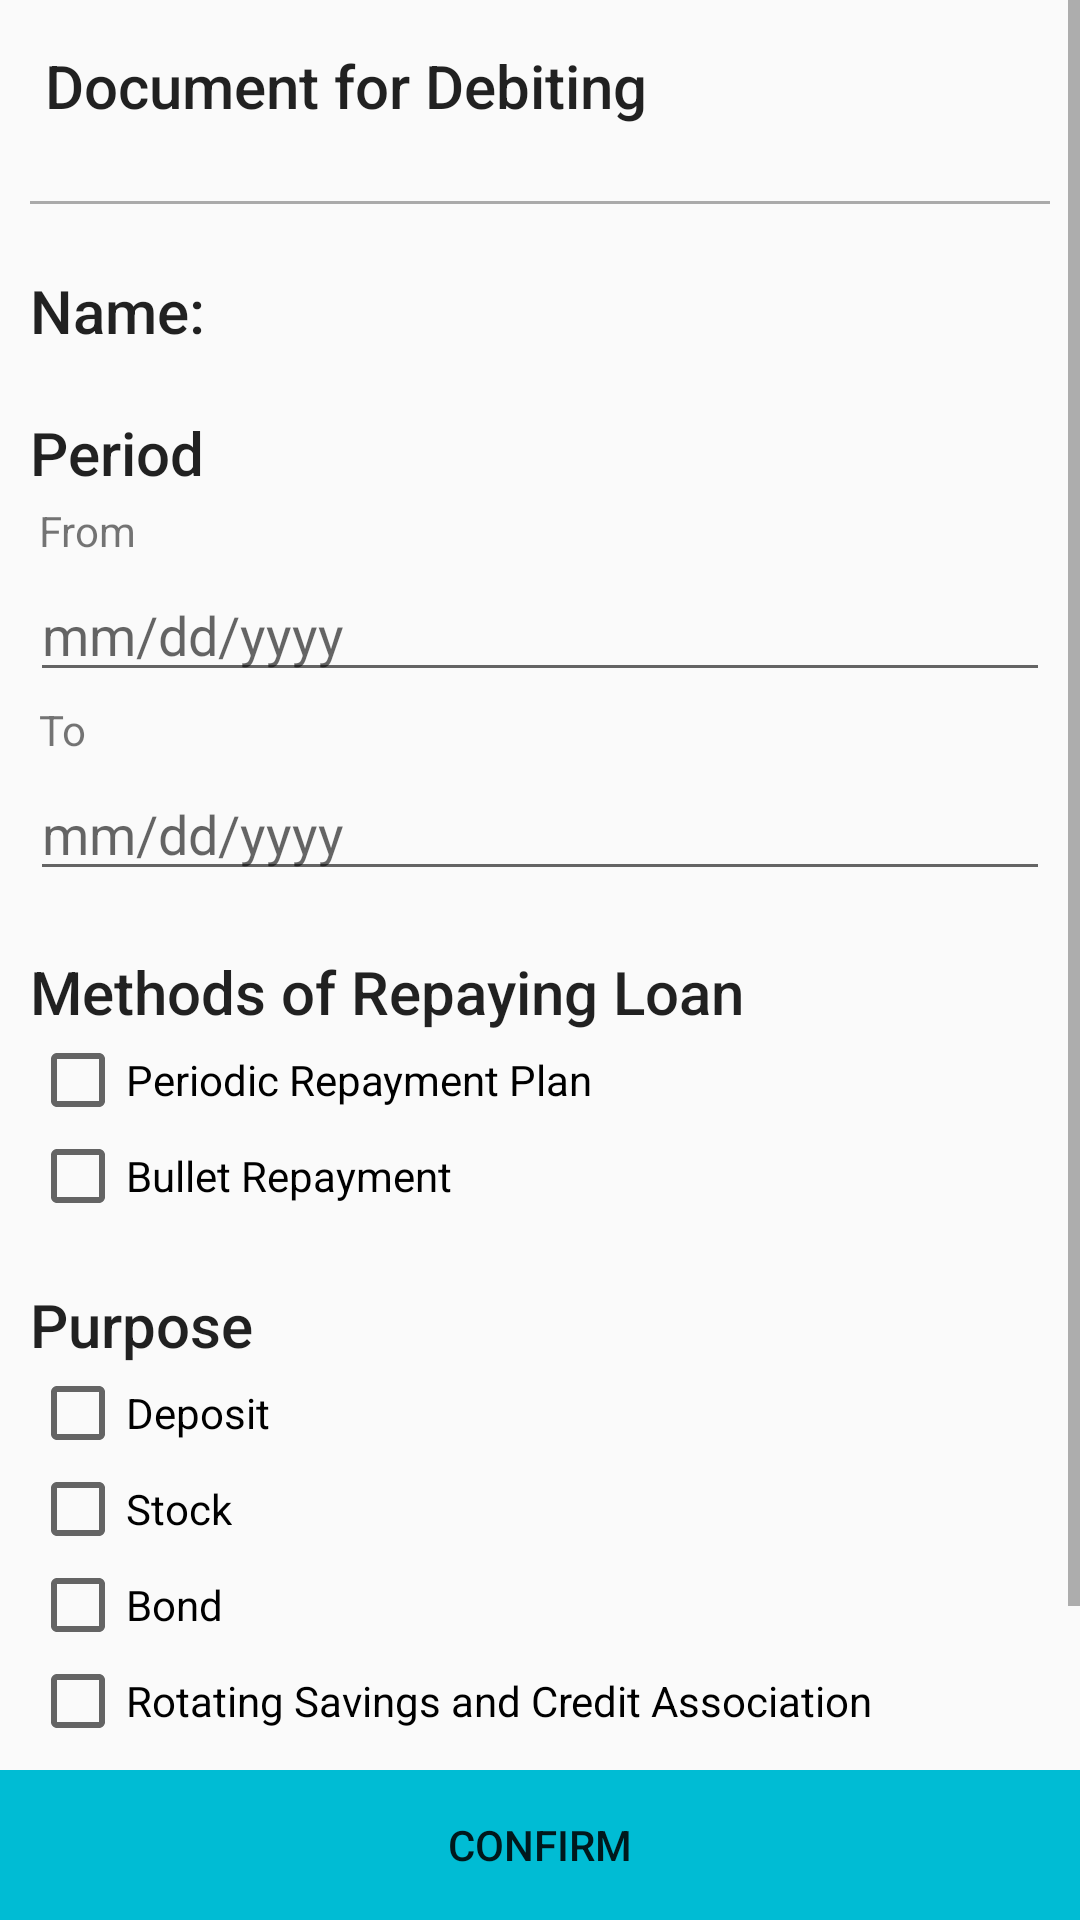

Android layout source for this screen:
<!-- AndroidManifest.xml: application theme AppTheme -->
<!-- res/layout/fragment_borrower_form.xml -->
<RelativeLayout xmlns:android="http://schemas.android.com/apk/res/android"
    xmlns:tools="http://schemas.android.com/tools"
    android:layout_width="match_parent"
    android:layout_height="match_parent"
    android:layout_marginBottom="10dp"
    android:id="@+id/rl_container">

    <ScrollView
        android:layout_width="match_parent"
        android:layout_height="match_parent"
        android:layout_marginBottom="5dp">

        <RelativeLayout
            android:layout_width="match_parent"
            android:layout_height="match_parent"
            tools:context="com.money.lava.deal.view.BorrowerFormFragment">

            <TextView android:id="@+id/tvTitle"
                android:layout_width="wrap_content"
                android:layout_height="wrap_content"
                android:layout_alignParentTop="true"
                android:layout_margin="15dp"
                android:text="Document for Debiting"
                android:textAppearance="@style/TextAppearance.AppCompat.Title"/>

            <View android:id="@+id/line"
                android:layout_width="match_parent"
                android:layout_height="1dp"
                android:layout_below="@id/tvTitle"
                android:background="@android:color/darker_gray"
                android:layout_margin="10dp"
                />

            <LinearLayout android:id="@+id/ll_name"
                android:layout_width="match_parent"
                android:layout_height="wrap_content"
                android:layout_margin="10dp"
                android:layout_below="@id/line"
                android:orientation="horizontal">

                <TextView android:id="@+id/tvName"
                    android:layout_width="0dp"
                    android:layout_height="wrap_content"
                    android:layout_weight="1"
                    android:text="Name:"
                    android:textAppearance="@style/TextAppearance.AppCompat.Title"/>

                <TextView android:id="@+id/tvLenderName"
                    android:layout_width="0dp"
                    android:layout_height="wrap_content"
                    android:layout_weight="3"
                    android:textSize="22sp"
                    android:textStyle="italic"/>


            </LinearLayout>
            <LinearLayout android:id="@+id/ll_period"
                android:layout_width="match_parent"
                android:layout_height="wrap_content"
                android:layout_margin="10dp"
                android:layout_below="@id/ll_name"
                android:orientation="vertical">

                <TextView
                    android:layout_width="wrap_content"
                    android:layout_height="wrap_content"
                    android:text="Period"
                    android:textAppearance="@style/TextAppearance.AppCompat.Title"/>
                <TextView
                    android:layout_width="wrap_content"
                    android:layout_height="wrap_content"
                    android:layout_margin="3dp"
                    android:text="From"/>
                <EditText android:id="@+id/etFrom"
                    android:layout_width="match_parent"
                    android:layout_height="wrap_content"
                    android:focusable="false"
                    android:hint="mm/dd/yyyy"/>
                <TextView
                    android:layout_width="wrap_content"
                    android:layout_height="wrap_content"
                    android:layout_margin="3dp"
                    android:text="To"/>
                <EditText android:id="@+id/etTo"
                    android:layout_width="match_parent"
                    android:layout_height="wrap_content"
                    android:focusable="false"
                    android:hint="mm/dd/yyyy"/>

            </LinearLayout>

            <LinearLayout android:id="@+id/ll_method"
                android:layout_width="match_parent"
                android:layout_height="wrap_content"
                android:layout_margin="10dp"
                android:layout_below="@id/ll_period"
                android:orientation="vertical">

                <TextView
                    android:layout_width="wrap_content"
                    android:layout_height="wrap_content"
                    android:text="Methods of Repaying Loan"
                    android:textAppearance="@style/TextAppearance.AppCompat.Title"/>
                <CheckBox
                    android:layout_width="wrap_content"
                    android:layout_height="wrap_content"
                    android:text="Periodic Repayment Plan" />
                <CheckBox
                    android:layout_width="wrap_content"
                    android:layout_height="wrap_content"
                    android:text="Bullet Repayment" />

            </LinearLayout>

            <LinearLayout android:id="@+id/ll_purpose"
                android:layout_width="match_parent"
                android:layout_height="wrap_content"
                android:layout_margin="10dp"
                android:layout_below="@id/ll_method"
                android:orientation="vertical">

                <TextView
                    android:layout_width="wrap_content"
                    android:layout_height="wrap_content"
                    android:text="Purpose"
                    android:textAppearance="@style/TextAppearance.AppCompat.Title"/>
                <CheckBox
                    android:layout_width="wrap_content"
                    android:layout_height="wrap_content"
                    android:text="Deposit" />
                <CheckBox
                    android:layout_width="wrap_content"
                    android:layout_height="wrap_content"
                    android:text="Stock" />
                <CheckBox
                    android:layout_width="wrap_content"
                    android:layout_height="wrap_content"
                    android:text="Bond" />
                <CheckBox
                    android:layout_width="wrap_content"
                    android:layout_height="wrap_content"
                    android:text="Rotating Savings and Credit Association" />

                <CheckBox
                    android:layout_width="wrap_content"
                    android:layout_height="wrap_content"
                    android:text="Insurance" />

                <CheckBox
                    android:layout_width="wrap_content"
                    android:layout_height="wrap_content"
                    android:text="Real Estate" />

                <CheckBox
                    android:layout_width="wrap_content"
                    android:layout_height="wrap_content"
                    android:text="Deposit in Foriegn Currency" />

                <CheckBox
                    android:layout_width="wrap_content"
                    android:layout_height="wrap_content"
                    android:text="Fund" />

                <CheckBox
                    android:layout_width="wrap_content"
                    android:layout_height="wrap_content"
                    android:text="Future Warranty" />

            </LinearLayout>

        </RelativeLayout>
    </ScrollView>
    <LinearLayout android:id="@+id/llConfirm"
        android:layout_width="match_parent"
        android:layout_height="50dp"
        android:layout_alignParentBottom="true"
        android:background="@color/primary">
        <TextView
            android:layout_width="match_parent"
            android:layout_height="wrap_content"
            android:layout_gravity="center"
            android:gravity="center"
            android:textAppearance="@style/TextAppearance.AppCompat.Button"
            android:text="Confirm"/>
    </LinearLayout>
</RelativeLayout>
<!-- resources referenced by this layout -->
<resources>
  <color name="primary">#00BCD4</color>
  <style name="AppTheme" parent="Theme.AppCompat.Light.NoActionBar">
          <item name="colorPrimary">@color/primary</item>
          <item name="colorPrimaryDark">@color/primary_dark</item>
          <item name="colorAccent">@color/accent</item>
      </style>
  <color name="primary_dark">#0097A7</color>
  <color name="accent">#536DFE</color>
</resources>
